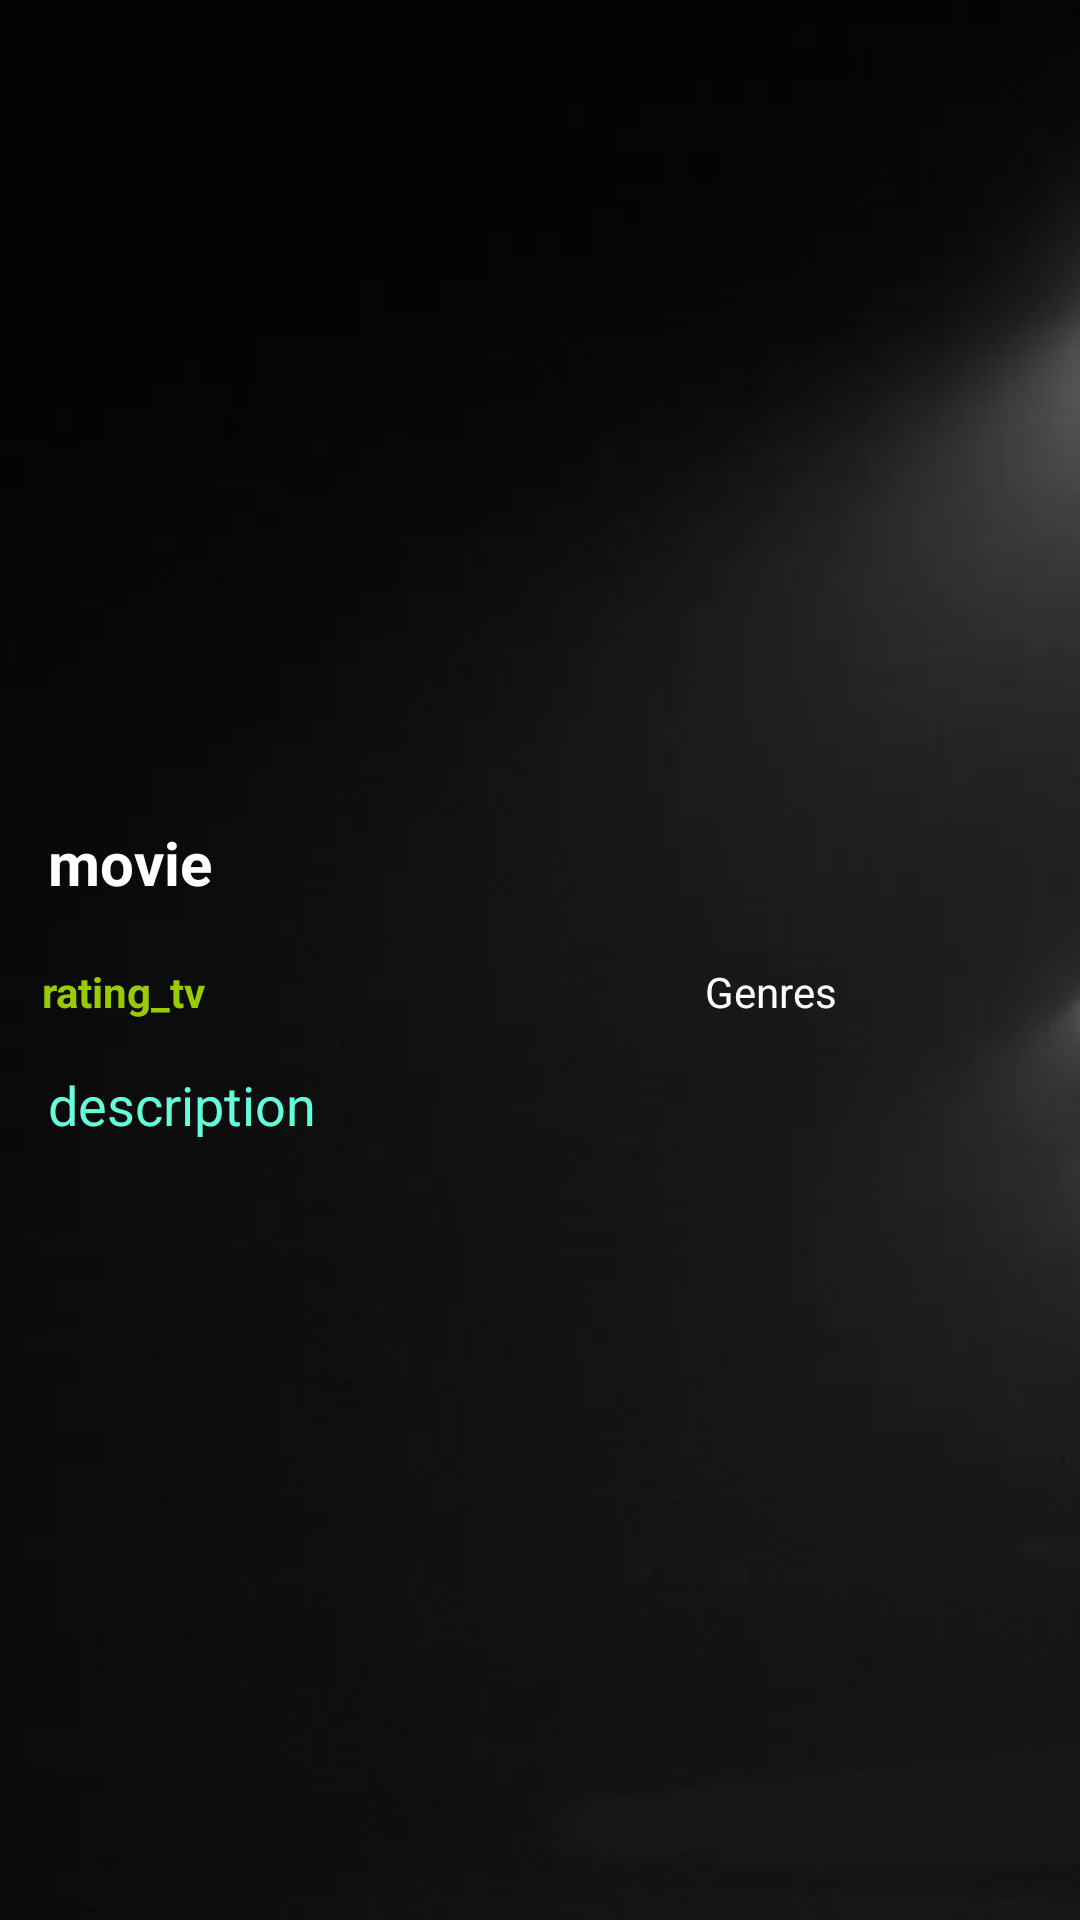

Android layout source for this screen:
<!-- AndroidManifest.xml: application theme Theme.MovieRec -->
<!-- res/layout/activity_gg.xml -->
<?xml version="1.0" encoding="utf-8"?>
<androidx.constraintlayout.widget.ConstraintLayout xmlns:android="http://schemas.android.com/apk/res/android"
    xmlns:app="http://schemas.android.com/apk/res-auto"
    xmlns:tools="http://schemas.android.com/tools"
    android:layout_width="match_parent"
    android:layout_height="match_parent"
    tools:context=".gg"
    android:background="@drawable/img">

    <ImageView
        android:id="@+id/poster_image"
        android:layout_width="match_parent"
        android:layout_height="250dp"
        android:scaleType="centerCrop"
        app:layout_constraintEnd_toEndOf="parent"
        app:layout_constraintHorizontal_bias="0.5"
        app:layout_constraintStart_toStartOf="parent"
        app:layout_constraintTop_toTopOf="parent" />


    <TextView
        android:id="@+id/mRating"
        android:layout_width="180dp"
        android:layout_height="wrap_content"
        android:layout_marginStart="8dp"
        android:layout_marginTop="20dp"
        android:text="rating_tv"
        android:textColor="@android:color/holo_green_light"
        android:textSize="14sp"
        android:textStyle="bold"
        app:layout_constraintEnd_toEndOf="parent"
        app:layout_constraintHorizontal_bias="0.035"
        app:layout_constraintStart_toStartOf="parent"
        app:layout_constraintTop_toBottomOf="@+id/mTitle" />

    <TextView
        android:id="@+id/mTitle"
        android:layout_width="350dp"
        android:layout_height="wrap_content"
        android:layout_marginStart="16dp"
        android:layout_marginTop="24dp"
        android:text="movie"
        android:textColor="@color/white"
        android:textSize="20sp"
        android:textStyle="bold"
        app:layout_constraintStart_toStartOf="parent"
        app:layout_constraintTop_toBottomOf="@+id/poster_image" />

    <TextView
        android:id="@+id/movervie_tv"
        android:layout_width="358dp"
        android:layout_height="wrap_content"
        android:layout_marginStart="16dp"
        android:layout_marginTop="16dp"
        android:text="description"
        android:textColor="#64FFDA"
        android:textSize="18sp"
        app:layout_constraintStart_toStartOf="parent"
        app:layout_constraintTop_toBottomOf="@+id/mRating" />

    <TextView
        android:id="@+id/mGenres"
        android:layout_width="136dp"
        android:layout_height="23dp"
        android:layout_marginStart="52dp"
        android:text="Genres"
        android:textColor="@color/white"
        app:layout_constraintBottom_toBottomOf="@+id/mRating"
        app:layout_constraintEnd_toEndOf="parent"
        app:layout_constraintStart_toEndOf="@+id/mRating"
        app:layout_constraintTop_toTopOf="@+id/mRating"
        app:layout_constraintVertical_bias="0.0" />


</androidx.constraintlayout.widget.ConstraintLayout>
<!-- resources referenced by this layout -->
<resources>
  <!-- drawable img: png bitmap (drawable-v24, 81010 bytes) -->
  <style name="Theme.MovieRec" parent="Theme.MaterialComponents.DayNight.NoActionBar">
          
          <item name="colorPrimary">#B30000</item>
          <item name="colorPrimaryVariant">#000004</item>
          <item name="colorOnPrimary">@color/white</item>
          
          <item name="colorSecondary">@color/teal_200</item>
          <item name="colorSecondaryVariant">@color/teal_700</item>
          <item name="colorOnSecondary">@color/purple_700</item>
          
          <item name="android:statusBarColor" tools:targetApi="l">?attr/colorPrimaryVariant</item>
          
      </style>
  <!-- not gathered from this repository: default colours our renderer supplied (Android Studio template values) -->
  <color name="purple_700">#FF3700B3</color>
  <color name="teal_200">#FF03DAC5</color>
  <color name="teal_700">#FF018786</color>
  <color name="white">#FFFFFFFF</color>
</resources>
